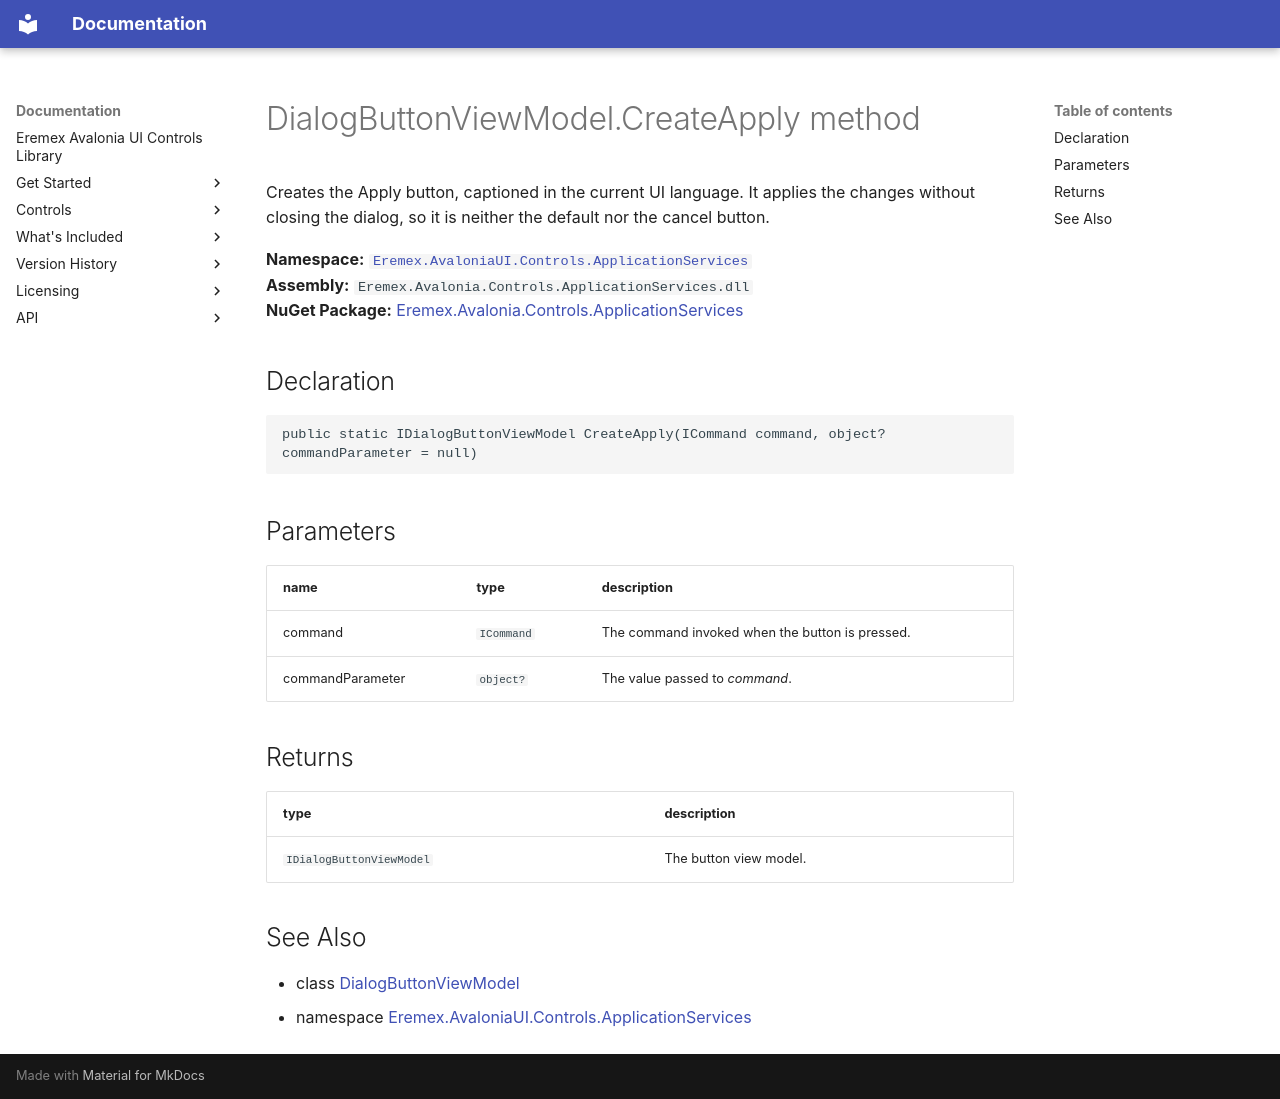

repository: Eremex/controls-doc · page: API/Eremex.AvaloniaUI.Controls.ApplicationServices/DialogButtonViewModel/CreateApply/index.html · generator: mkdocs

# DialogButtonViewModel.CreateApply method

Creates the Apply button, captioned in the current UI language. It applies the changes without closing the dialog, so it is neither the default nor the cancel button.

**Namespace:** [`Eremex.AvaloniaUI.Controls.ApplicationServices`](../index.md)  
**Assembly:** `Eremex.Avalonia.Controls.ApplicationServices.dll`  
**NuGet Package:** [Eremex.Avalonia.Controls.ApplicationServices](https://www.nuget.org/packages/Eremex.Avalonia.Controls.ApplicationServices)

## Declaration

```csharp
public static IDialogButtonViewModel CreateApply(ICommand command, object? commandParameter = null)
```

## Parameters

| name | type | description |
| --- | --- | --- |
| command | `ICommand` | The command invoked when the button is pressed. |
| commandParameter | `object?` | The value passed to *command*. |

## Returns

| type | description |
| --- | --- |
| `IDialogButtonViewModel` | The button view model. |

## See Also

* class [DialogButtonViewModel](../DialogButtonViewModel.md)
* namespace [Eremex.AvaloniaUI.Controls.ApplicationServices](../index.md)

<!-- DO NOT EDIT: generated by xmldocmd for Eremex.Avalonia.Controls.ApplicationServices.dll -->
